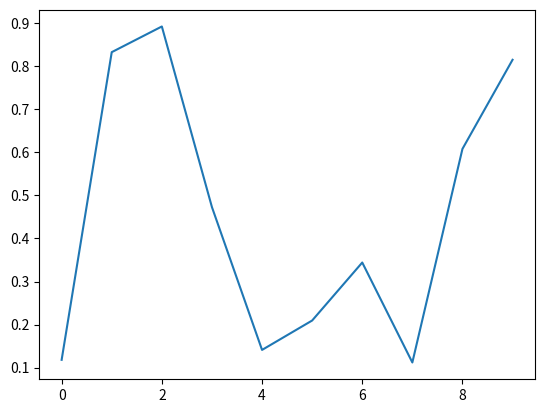
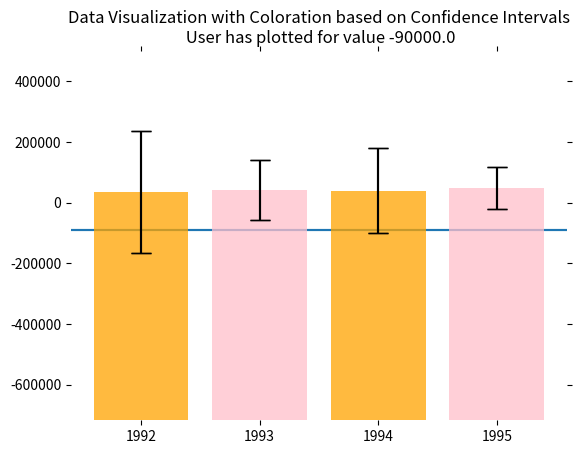

Generate these figures, in order, with matplotlib: (Note: this script raises an exception after producing the figures.)
# Use the following data for this assignment:
# A VERY IMPORTANT LINE
%matplotlib notebook
# NEVER FORGET IT
import pandas as pd
import numpy as np
import matplotlib.pyplot as plt
import matplotlib.animation as animation
import mpl_toolkits.axes_grid1.inset_locator as mpl_il

np.random.seed(12345)
df = pd.DataFrame([np.random.normal(32000,200000,3650), 
                   np.random.normal(43000,100000,3650), 
                   np.random.normal(43500,140000,3650), 
                   np.random.normal(48000,70000,3650)], 
                  index=[1992,1993,1994,1995])
df = df.T

plt.figure()
data = np.random.rand(10)
plt.plot(data)

def onclick(event):
    plt.cla()
    plt.plot(data)
    plt.gca().set_title('Event at pixels {},{} \nand data {},{}'.format(event.x, event.y, event.xdata, event.ydata))

# tell mpl_connect we want to pass a 'button_press_event' into onclick when the event is detected
plt.gcf().canvas.mpl_connect('button_press_event', onclick)

# fig,ax = plt.figure()
plt.figure()
plt.clf()
colors=["yellow", "pink", "red", "purple"]
years = ('1992', '1993', '1994', '1995')
y_pos = np.arange(len(years))
# print(y_pos)
plt.axhline(y=-100000, zorder=0)
plt.xticks(y_pos, years)
value = df.mean()
# print(value + )
# print(df.values.min())
Std = df.std()
bars = plt.bar(y_pos,value+np.abs(df.values.min()), bottom=df.values.min()
        ,yerr=Std, align='center', alpha=0.5,color = colors,capsize=7)
# for bar in bars:
# #     print(str(bar))
#     plt.gca().text(bar.get_x() + bar.get_width()/2, bar.get_height() - np.abs(df.values.min()), str(int(bar.get_height()-np.abs(df.values.min()))), 
#                  ha='center', fontsize=11,color='blue')
# plt.show()    
# plt.colorbar()
# plt.gca().set_ylim(df.values.min(),100000)

plt.clf()
plt.figure()
colors=["yellow", "pink", "red", "purple"]
years = ('1992', '1993', '1994', '1995')
y_pos = np.arange(len(years))
plt.axhline(y=-100000, zorder=0)
plt.xticks(y_pos, years)
value = df.mean()
Std = df.std()
print(Std - value)
plt.bar(y_pos,value+np.abs(df.values.min()), bottom=df.values.min()
        ,yerr=Std, align='center', alpha=0.5,color = colors,capsize=7)
def onclick(event):
    plt.cla()
    plt.bar(y_pos,value+np.abs(df.values.min()), bottom=df.values.min()
        ,yerr=Std, align='center', alpha=0.5,color = colors,capsize=7)
    plt.axhline(y=event.ydata, zorder=0)
    plt.gca().set_title('Event at pixels {},{} \nand data {},{}'.format(event.x, event.y, event.xdata, event.ydata))
    plt.xticks(y_pos, years)
# tell mpl_connect we want to pass a 'button_press_event' into onclick when the event is detected
plt.gcf().canvas.mpl_connect('button_press_event', onclick)

plt.clf()
plt.figure()
colors=["orange", "pink", "orange", "pink"]
years = ('1992', '1993', '1994', '1995')
y_pos = np.arange(len(years))
plt.axhline(y=-90000, zorder=0)
plt.xticks(y_pos, years)
value = df.mean()
Std = df.std()
plt.bar(y_pos,value+np.abs(df.values.min()), bottom=df.values.min()
        ,yerr=Std, align='center', alpha=0.5,color = colors,capsize=7)
upper_yerr = (value + Std).tolist()
lower_yerr = (value - Std).tolist()
# Black if below lower_yerr Green if above upper_yerr and blue if in 95
for spine in plt.gca().spines.values():
    spine.set_visible(False)
plt.tick_params(top='off', bottom='off', left='off', right='off', labelleft='on', labelbottom='on')    
def onclick(event):
    plt.cla()
    y_user = event.ydata
    plt.axhline(y=y_user, zorder=0)
    for i in range(len(value)):
        if y_user > upper_yerr[i]:
            colors[i] = 'red'
        elif y_user < upper_yerr[i] and y_user > lower_yerr[i]:
            colors[i] = 'orange'
        else:
            colors[i] = 'pink'
    plt.bar(y_pos,value+np.abs(df.values.min()), bottom=df.values.min()
        ,yerr=Std, align='center', alpha=0.5,color = colors,capsize=7)
    plt.gca().set_title('Event at pixels {},{} \nand data {},{}'.format(event.x, event.y, event.xdata, event.ydata))
    plt.xticks(y_pos, years)
plt.gcf().canvas.mpl_connect('button_press_event', onclick)

colors=["orange", "pink", "orange", "pink"]
years = ('1992', '1993', '1994', '1995')
y_pos = np.arange(len(years))
y_user = -90000.00
value = df.mean()
Std = df.std()
upper_yerr = (value + Std).tolist()
lower_yerr = (value - Std).tolist()

plt.bar(y_pos,value+np.abs(df.values.min()), bottom=df.values.min()
        ,yerr=Std, align='center', alpha=0.5,color = colors,capsize=7)
plt.axhline(y=y_user, zorder=0)
plt.xticks(y_pos, years)
plt.ylim([df.values.min(),500000])
plt.gca().set_title('Data Visualization with Coloration based on Confidence Intervals\n User has plotted for value {}'
                    .format(y_user))
plt.tick_params(top='off', bottom='off', left='off', right='off', labelleft='on', labelbottom='on')    

for spine in plt.gca().spines.values():
    spine.set_visible(False)

red_patch = mpatches.Patch(color='red', label='Not Confident')
orange_patch = mpatches.Patch(color='pink', label= '95% Confident')
pink_patch = mpatches.Patch(color='orange', label='Very Confident')
plt.legend(handles=[red_patch,orange_patch,pink_patch],loc='best')

def onclick(event):
    plt.cla()
    y_user = event.ydata
    plt.axhline(y=y_user, zorder=0)
    for i in range(len(value)):
        if y_user > upper_yerr[i]:
            colors[i] = 'red'
        elif y_user < upper_yerr[i] and y_user > lower_yerr[i]:
            colors[i] = 'orange'
        else:
            colors[i] = 'pink'
    plt.ylim([df.values.min(),500000])
    plt.bar(y_pos,value+np.abs(df.values.min()), bottom=df.values.min()
        ,yerr=Std, align='center', alpha=0.5,color = colors,capsize=7)
    plt.legend(handles=[red_patch,orange_patch,pink_patch])
    plt.gca().set_title('Data Visualization with Coloration based on Confidence Intervals\n User has plotted for value {}'
                        .format(round(y_user,2)))
    plt.xticks(y_pos, years)
    
plt.gcf().canvas.mpl_connect('button_press_event', onclick)
plt.savefig('assign2.png')